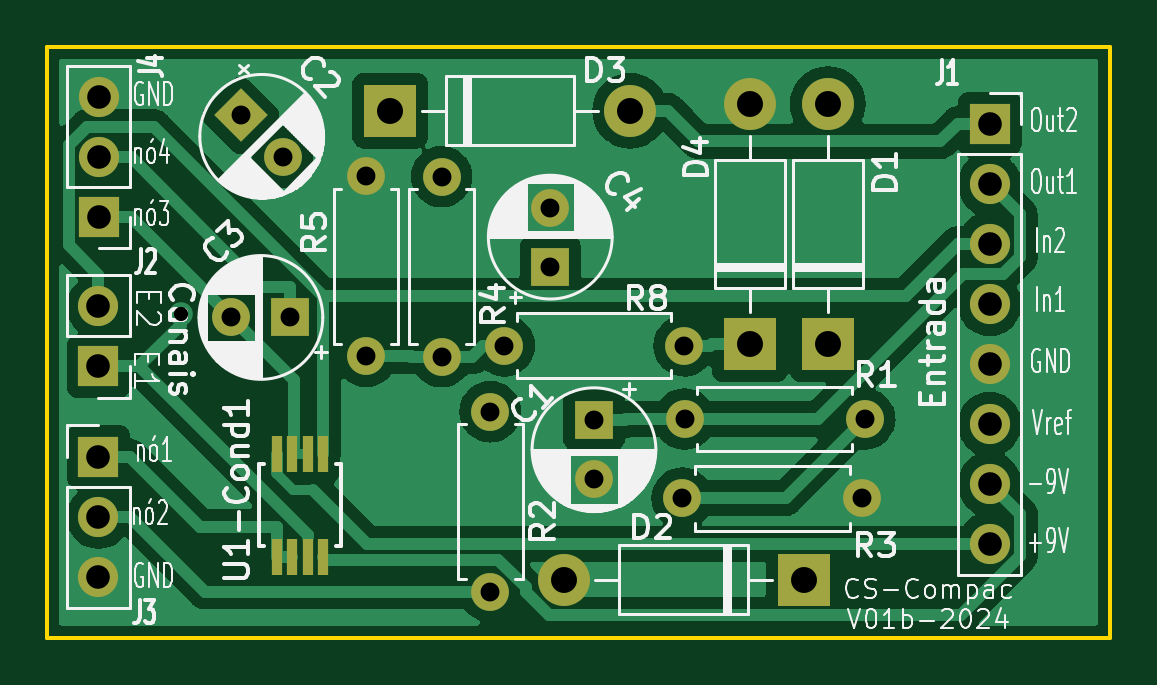
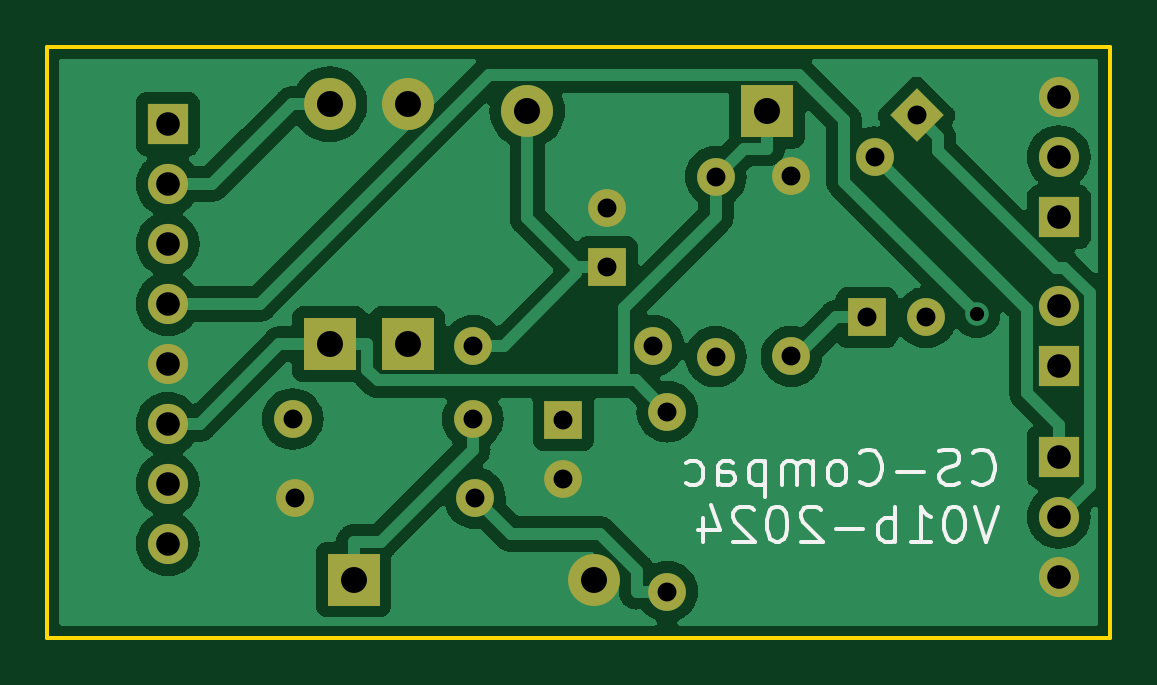
Circuit board: 11 layer files. Board 45.0 x 25.0 mm.
- bottom_copper: Condicionamento_compacto_V01b-B_Cu.gbl (64141 bytes)
- bottom_mask: Condicionamento_compacto_V01b-B_Mask.gbs (2326 bytes)
- paste: Condicionamento_compacto_V01b-B_Paste.gbp (552 bytes)
- bottom_silk: Condicionamento_compacto_V01b-B_Silkscreen.gbo (12310 bytes)
- outline: Condicionamento_compacto_V01b-Edge_Cuts.gm1 (788 bytes)
- top_copper: Condicionamento_compacto_V01b-F_Cu.gtl (55629 bytes)
- top_mask: Condicionamento_compacto_V01b-F_Mask.gts (2559 bytes)
- paste: Condicionamento_compacto_V01b-F_Paste.gtp (785 bytes)
- top_silk: Condicionamento_compacto_V01b-F_Silkscreen.gto (91116 bytes)
- drill: Condicionamento_compacto_V01b-NPTH.drl (313 bytes)
- drill: Condicionamento_compacto_V01b-PTH.drl (1200 bytes)

=== bottom_copper: Condicionamento_compacto_V01b-B_Cu.gbl (64141 bytes, source omitted) ===
=== bottom_mask: Condicionamento_compacto_V01b-B_Mask.gbs ===
G04 #@! TF.GenerationSoftware,KiCad,Pcbnew,7.0.10-7.0.10~ubuntu20.04.1*
G04 #@! TF.CreationDate,2024-07-25T13:55:33-03:00*
G04 #@! TF.ProjectId,Condicionamento_compacto_V01b,436f6e64-6963-4696-9f6e-616d656e746f,rev?*
G04 #@! TF.SameCoordinates,Original*
G04 #@! TF.FileFunction,Soldermask,Bot*
G04 #@! TF.FilePolarity,Negative*
%FSLAX46Y46*%
G04 Gerber Fmt 4.6, Leading zero omitted, Abs format (unit mm)*
G04 Created by KiCad (PCBNEW 7.0.10-7.0.10~ubuntu20.04.1) date 2024-07-25 13:55:33*
%MOMM*%
%LPD*%
G01*
G04 APERTURE LIST*
G04 Aperture macros list*
%AMRotRect*
0 Rectangle, with rotation*
0 The origin of the aperture is its center*
0 $1 length*
0 $2 width*
0 $3 Rotation angle, in degrees counterclockwise*
0 Add horizontal line*
21,1,$1,$2,0,0,$3*%
G04 Aperture macros list end*
%ADD10R,1.700000X1.700000*%
%ADD11O,1.700000X1.700000*%
%ADD12C,1.600000*%
%ADD13R,1.600000X1.600000*%
%ADD14O,1.600000X1.600000*%
%ADD15O,2.200000X2.200000*%
%ADD16R,2.200000X2.200000*%
%ADD17RotRect,1.600000X1.600000X315.000000*%
G04 APERTURE END LIST*
D10*
X72775000Y-103025000D03*
D11*
X72775000Y-100485000D03*
D12*
X78400000Y-100950000D03*
D13*
X80900000Y-100950000D03*
D14*
X105110000Y-108600000D03*
D12*
X97490000Y-108600000D03*
D15*
X103650000Y-91920000D03*
D16*
X103650000Y-102080000D03*
D12*
X80567767Y-94167767D03*
D17*
X78800000Y-92400000D03*
D10*
X110500000Y-92760000D03*
D11*
X110500000Y-95300000D03*
X110500000Y-97840000D03*
X110500000Y-100380000D03*
X110500000Y-102920000D03*
X110500000Y-105460000D03*
X110500000Y-108000000D03*
X110500000Y-110540000D03*
D14*
X87300000Y-102610000D03*
D12*
X87300000Y-94990000D03*
D14*
X97570000Y-102150000D03*
D12*
X89950000Y-102150000D03*
D14*
X89355100Y-112560000D03*
D12*
X89355100Y-104940000D03*
D15*
X95280000Y-92200000D03*
D16*
X85120000Y-92200000D03*
D12*
X93750000Y-107800000D03*
D13*
X93750000Y-105300000D03*
D15*
X100350000Y-91920000D03*
D16*
X100350000Y-102080000D03*
D12*
X91900000Y-96300000D03*
D13*
X91900000Y-98800000D03*
D15*
X92470000Y-112050000D03*
D16*
X102630000Y-112050000D03*
D11*
X72780000Y-91620000D03*
X72780000Y-94160000D03*
D10*
X72780000Y-96700000D03*
D14*
X97590000Y-105250000D03*
D12*
X105210000Y-105250000D03*
D11*
X72775000Y-111930000D03*
X72775000Y-109390000D03*
D10*
X72775000Y-106850000D03*
D14*
X84100000Y-94980000D03*
D12*
X84100000Y-102600000D03*
M02*

=== paste: Condicionamento_compacto_V01b-B_Paste.gbp ===
G04 #@! TF.GenerationSoftware,KiCad,Pcbnew,7.0.10-7.0.10~ubuntu20.04.1*
G04 #@! TF.CreationDate,2024-07-25T13:55:33-03:00*
G04 #@! TF.ProjectId,Condicionamento_compacto_V01b,436f6e64-6963-4696-9f6e-616d656e746f,rev?*
G04 #@! TF.SameCoordinates,Original*
G04 #@! TF.FileFunction,Paste,Bot*
G04 #@! TF.FilePolarity,Positive*
%FSLAX46Y46*%
G04 Gerber Fmt 4.6, Leading zero omitted, Abs format (unit mm)*
G04 Created by KiCad (PCBNEW 7.0.10-7.0.10~ubuntu20.04.1) date 2024-07-25 13:55:33*
%MOMM*%
%LPD*%
G01*
G04 APERTURE LIST*
G04 APERTURE END LIST*
M02*

=== bottom_silk: Condicionamento_compacto_V01b-B_Silkscreen.gbo (12310 bytes, source omitted) ===
=== outline: Condicionamento_compacto_V01b-Edge_Cuts.gm1 ===
G04 #@! TF.GenerationSoftware,KiCad,Pcbnew,7.0.10-7.0.10~ubuntu20.04.1*
G04 #@! TF.CreationDate,2024-07-25T13:55:33-03:00*
G04 #@! TF.ProjectId,Condicionamento_compacto_V01b,436f6e64-6963-4696-9f6e-616d656e746f,rev?*
G04 #@! TF.SameCoordinates,Original*
G04 #@! TF.FileFunction,Profile,NP*
%FSLAX46Y46*%
G04 Gerber Fmt 4.6, Leading zero omitted, Abs format (unit mm)*
G04 Created by KiCad (PCBNEW 7.0.10-7.0.10~ubuntu20.04.1) date 2024-07-25 13:55:33*
%MOMM*%
%LPD*%
G01*
G04 APERTURE LIST*
G04 #@! TA.AperFunction,Profile*
%ADD10C,0.150000*%
G04 #@! TD*
G04 APERTURE END LIST*
D10*
X70600000Y-89500000D02*
X115600000Y-89500000D01*
X70600000Y-114500000D02*
X115600000Y-114500000D01*
X115600000Y-89500000D02*
X115600000Y-114500000D01*
X70600000Y-89500000D02*
X70600000Y-114500000D01*
M02*

=== top_copper: Condicionamento_compacto_V01b-F_Cu.gtl (55629 bytes, source omitted) ===
=== top_mask: Condicionamento_compacto_V01b-F_Mask.gts ===
G04 #@! TF.GenerationSoftware,KiCad,Pcbnew,7.0.10-7.0.10~ubuntu20.04.1*
G04 #@! TF.CreationDate,2024-07-25T13:55:33-03:00*
G04 #@! TF.ProjectId,Condicionamento_compacto_V01b,436f6e64-6963-4696-9f6e-616d656e746f,rev?*
G04 #@! TF.SameCoordinates,Original*
G04 #@! TF.FileFunction,Soldermask,Top*
G04 #@! TF.FilePolarity,Negative*
%FSLAX46Y46*%
G04 Gerber Fmt 4.6, Leading zero omitted, Abs format (unit mm)*
G04 Created by KiCad (PCBNEW 7.0.10-7.0.10~ubuntu20.04.1) date 2024-07-25 13:55:33*
%MOMM*%
%LPD*%
G01*
G04 APERTURE LIST*
G04 Aperture macros list*
%AMRotRect*
0 Rectangle, with rotation*
0 The origin of the aperture is its center*
0 $1 length*
0 $2 width*
0 $3 Rotation angle, in degrees counterclockwise*
0 Add horizontal line*
21,1,$1,$2,0,0,$3*%
G04 Aperture macros list end*
%ADD10R,1.700000X1.700000*%
%ADD11O,1.700000X1.700000*%
%ADD12C,1.600000*%
%ADD13R,1.600000X1.600000*%
%ADD14O,1.600000X1.600000*%
%ADD15O,2.200000X2.200000*%
%ADD16R,2.200000X2.200000*%
%ADD17RotRect,1.600000X1.600000X315.000000*%
%ADD18R,0.431800X1.524000*%
G04 APERTURE END LIST*
D10*
X72775000Y-103025000D03*
D11*
X72775000Y-100485000D03*
D12*
X78400000Y-100950000D03*
D13*
X80900000Y-100950000D03*
D14*
X105110000Y-108600000D03*
D12*
X97490000Y-108600000D03*
D15*
X103650000Y-91920000D03*
D16*
X103650000Y-102080000D03*
D12*
X80567767Y-94167767D03*
D17*
X78800000Y-92400000D03*
D10*
X110500000Y-92760000D03*
D11*
X110500000Y-95300000D03*
X110500000Y-97840000D03*
X110500000Y-100380000D03*
X110500000Y-102920000D03*
X110500000Y-105460000D03*
X110500000Y-108000000D03*
X110500000Y-110540000D03*
D14*
X87300000Y-102610000D03*
D12*
X87300000Y-94990000D03*
D14*
X97570000Y-102150000D03*
D12*
X89950000Y-102150000D03*
D14*
X89355100Y-112560000D03*
D12*
X89355100Y-104940000D03*
D15*
X95280000Y-92200000D03*
D16*
X85120000Y-92200000D03*
D12*
X93750000Y-107800000D03*
D13*
X93750000Y-105300000D03*
D15*
X100350000Y-91920000D03*
D16*
X100350000Y-102080000D03*
D12*
X91900000Y-96300000D03*
D13*
X91900000Y-98800000D03*
D15*
X92470000Y-112050000D03*
D16*
X102630000Y-112050000D03*
D11*
X72780000Y-91620000D03*
X72780000Y-94160000D03*
D10*
X72780000Y-96700000D03*
D14*
X97590000Y-105250000D03*
D12*
X105210000Y-105250000D03*
D11*
X72775000Y-111930000D03*
X72775000Y-109390000D03*
D10*
X72775000Y-106850000D03*
D14*
X84100000Y-94980000D03*
D12*
X84100000Y-102600000D03*
D18*
X80325001Y-111071700D03*
X80974999Y-111071700D03*
X81625001Y-111071700D03*
X82274999Y-111071700D03*
X82274999Y-106728300D03*
X81625001Y-106728300D03*
X80974999Y-106728300D03*
X80325001Y-106728300D03*
M02*

=== paste: Condicionamento_compacto_V01b-F_Paste.gtp ===
G04 #@! TF.GenerationSoftware,KiCad,Pcbnew,7.0.10-7.0.10~ubuntu20.04.1*
G04 #@! TF.CreationDate,2024-07-25T13:55:33-03:00*
G04 #@! TF.ProjectId,Condicionamento_compacto_V01b,436f6e64-6963-4696-9f6e-616d656e746f,rev?*
G04 #@! TF.SameCoordinates,Original*
G04 #@! TF.FileFunction,Paste,Top*
G04 #@! TF.FilePolarity,Positive*
%FSLAX46Y46*%
G04 Gerber Fmt 4.6, Leading zero omitted, Abs format (unit mm)*
G04 Created by KiCad (PCBNEW 7.0.10-7.0.10~ubuntu20.04.1) date 2024-07-25 13:55:33*
%MOMM*%
%LPD*%
G01*
G04 APERTURE LIST*
%ADD10R,0.431800X1.524000*%
G04 APERTURE END LIST*
D10*
X80325001Y-111071700D03*
X80974999Y-111071700D03*
X81625001Y-111071700D03*
X82274999Y-111071700D03*
X82274999Y-106728300D03*
X81625001Y-106728300D03*
X80974999Y-106728300D03*
X80325001Y-106728300D03*
M02*

=== top_silk: Condicionamento_compacto_V01b-F_Silkscreen.gto (91116 bytes, source omitted) ===
=== drill: Condicionamento_compacto_V01b-NPTH.drl ===
M48
; DRILL file {KiCad 7.0.10-7.0.10~ubuntu20.04.1} date qui 25 jul 2024 13:55:46
; FORMAT={-:-/ absolute / metric / decimal}
; #@! TF.CreationDate,2024-07-25T13:55:46-03:00
; #@! TF.GenerationSoftware,Kicad,Pcbnew,7.0.10-7.0.10~ubuntu20.04.1
; #@! TF.FileFunction,NonPlated,1,2,NPTH
FMAT,2
METRIC
%
G90
G05
M30

=== drill: Condicionamento_compacto_V01b-PTH.drl ===
M48
; DRILL file {KiCad 7.0.10-7.0.10~ubuntu20.04.1} date qui 25 jul 2024 13:55:46
; FORMAT={-:-/ absolute / metric / decimal}
; #@! TF.CreationDate,2024-07-25T13:55:46-03:00
; #@! TF.GenerationSoftware,Kicad,Pcbnew,7.0.10-7.0.10~ubuntu20.04.1
; #@! TF.FileFunction,Plated,1,2,PTH
FMAT,2
METRIC
; #@! TA.AperFunction,Plated,PTH,ViaDrill
T1C0.600
; #@! TA.AperFunction,Plated,PTH,ComponentDrill
T2C0.800
; #@! TA.AperFunction,Plated,PTH,ComponentDrill
T3C1.000
; #@! TA.AperFunction,Plated,PTH,ComponentDrill
T4C1.100
%
G90
G05
T1
X76.256Y-100.822
T2
X78.4Y-100.95
X78.8Y-92.4
X80.568Y-94.168
X80.9Y-100.95
X84.1Y-94.98
X84.1Y-102.6
X87.3Y-94.99
X87.3Y-102.61
X89.355Y-104.94
X89.355Y-112.56
X89.95Y-102.15
X91.9Y-96.3
X91.9Y-98.8
X93.75Y-105.3
X93.75Y-107.8
X97.49Y-108.6
X97.57Y-102.15
X97.59Y-105.25
X105.11Y-108.6
X105.21Y-105.25
T3
X72.775Y-100.485
X72.775Y-103.025
X72.775Y-106.85
X72.775Y-109.39
X72.775Y-111.93
X72.78Y-91.62
X72.78Y-94.16
X72.78Y-96.7
X110.5Y-92.76
X110.5Y-95.3
X110.5Y-97.84
X110.5Y-100.38
X110.5Y-102.92
X110.5Y-105.46
X110.5Y-108.0
X110.5Y-110.54
T4
X85.12Y-92.2
X92.47Y-112.05
X95.28Y-92.2
X100.35Y-91.92
X100.35Y-102.08
X102.63Y-112.05
X103.65Y-91.92
X103.65Y-102.08
M30
